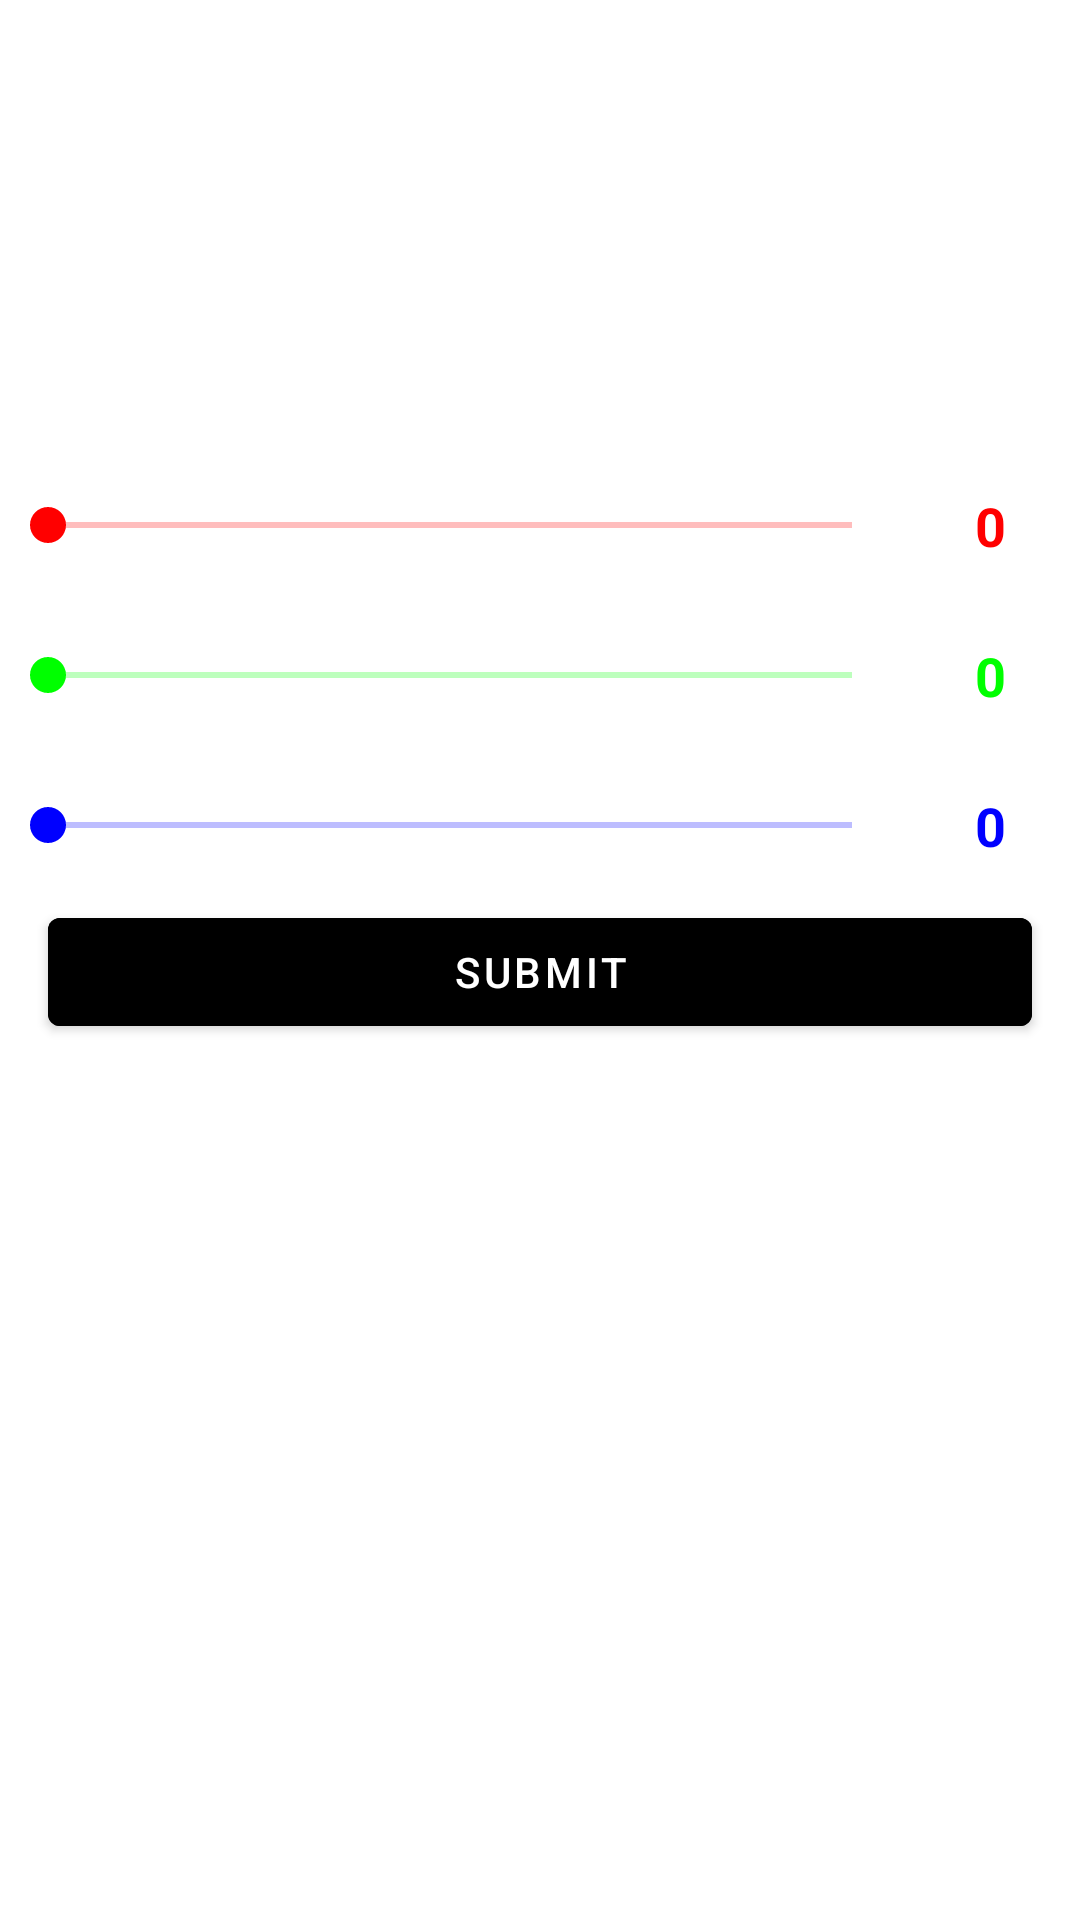

Reconstruct the res/layout file that produces this screen, plus the resources it refers to.
<!-- AndroidManifest.xml: application theme Theme.BudgetControl -->
<!-- res/layout/dialog_color_picker.xml -->
<?xml version="1.0" encoding="utf-8"?>
<LinearLayout
    xmlns:android="http://schemas.android.com/apk/res/android"
    xmlns:app="http://schemas.android.com/apk/res-auto"
    xmlns:tools="http://schemas.android.com/tools"
    android:layout_width="wrap_content"
    android:layout_height="wrap_content"
    android:orientation="vertical">

    <FrameLayout
        android:id="@+id/vColorBox"
        android:layout_width="300dp"
        android:layout_height="150dp"
        app:layout_constraintEnd_toEndOf="parent"
        app:layout_constraintStart_toStartOf="parent"
        app:layout_constraintTop_toTopOf="parent"
        tools:background="@color/green"/>

    <androidx.constraintlayout.widget.ConstraintLayout
        android:layout_width="match_parent"
        android:layout_height="wrap_content"
        android:orientation="horizontal">

        <androidx.appcompat.widget.AppCompatSeekBar
            android:id="@+id/vSeekBarColorRed"
            android:layout_width="0dp"
            android:layout_height="wrap_content"
            android:padding="16dp"
            android:max="255"
            android:progressTint="@color/red"
            android:progressBackgroundTint="@color/red"
            android:thumbTint="@color/red"
            app:layout_constraintBottom_toBottomOf="parent"
            app:layout_constraintEnd_toStartOf="@+id/vTextValueRed"
            app:layout_constraintStart_toStartOf="parent"
            app:layout_constraintTop_toTopOf="parent"
            tools:progress="120"/>

        <TextView
            android:id="@+id/vTextValueRed"
            android:layout_width="60dp"
            android:gravity="center"
            android:layout_height="match_parent"
            android:textStyle="bold"
            android:textSize="18sp"
            android:textColor="@color/red"
            android:text="0"
            android:maxLines="1"
            app:layout_constraintBottom_toBottomOf="parent"
            app:layout_constraintEnd_toEndOf="parent"
            app:layout_constraintTop_toTopOf="parent"
            tools:text="120"/>

    </androidx.constraintlayout.widget.ConstraintLayout>

    <androidx.constraintlayout.widget.ConstraintLayout
        android:layout_width="match_parent"
        android:layout_height="wrap_content"
        android:orientation="horizontal">

        <androidx.appcompat.widget.AppCompatSeekBar
            android:id="@+id/vSeekBarColorGreen"
            android:layout_width="0dp"
            android:layout_height="wrap_content"
            android:padding="16dp"
            android:max="255"
            android:progressTint="@color/green"
            android:progressBackgroundTint="@color/green"
            android:thumbTint="@color/green"
            app:layout_constraintBottom_toBottomOf="parent"
            app:layout_constraintEnd_toStartOf="@+id/vTextValueGreen"
            app:layout_constraintStart_toStartOf="parent"
            app:layout_constraintTop_toTopOf="parent"
            tools:progress="200"/>

        <TextView
            android:id="@+id/vTextValueGreen"
            android:layout_width="60dp"
            android:gravity="center"
            android:layout_height="match_parent"
            android:textStyle="bold"
            android:text="0"
            android:textSize="18sp"
            android:textColor="@color/green"
            android:maxLines="1"
            app:layout_constraintBottom_toBottomOf="parent"
            app:layout_constraintEnd_toEndOf="parent"
            app:layout_constraintTop_toTopOf="parent"
            tools:text="200"/>

    </androidx.constraintlayout.widget.ConstraintLayout>


    <androidx.constraintlayout.widget.ConstraintLayout
        android:layout_width="match_parent"
        android:layout_height="wrap_content"
        android:orientation="horizontal">

        <androidx.appcompat.widget.AppCompatSeekBar
            android:id="@+id/vSeekBarColorBlue"
            android:layout_width="0dp"
            android:layout_height="wrap_content"
            android:padding="16dp"
            android:max="255"
            android:progressTint="@color/blue"
            android:progressBackgroundTint="@color/blue"
            android:thumbTint="@color/blue"
            app:layout_constraintBottom_toBottomOf="parent"
            app:layout_constraintEnd_toStartOf="@+id/vTextValueBlue"
            app:layout_constraintStart_toStartOf="parent"
            app:layout_constraintTop_toTopOf="parent"
            tools:progress="82"/>

        <TextView
            android:id="@+id/vTextValueBlue"
            android:layout_width="60dp"
            android:gravity="center"
            android:layout_height="match_parent"
            android:textStyle="bold"
            android:text="0"
            android:textSize="18sp"
            android:textColor="@color/blue"
            android:maxLines="1"
            app:layout_constraintBottom_toBottomOf="parent"
            app:layout_constraintEnd_toEndOf="parent"
            app:layout_constraintTop_toTopOf="parent"
            tools:text="82"/>

    </androidx.constraintlayout.widget.ConstraintLayout>

    <com.google.android.material.button.MaterialButton
        android:id="@+id/vSubmitButton"
        android:layout_marginLeft="16dp"
        android:layout_marginRight="16dp"
        android:backgroundTint="@color/black"
        android:layout_width="match_parent"
        android:layout_height="wrap_content"
        android:text="@string/submit"/>

</LinearLayout>
<!-- resources referenced by this layout -->
<resources>
  <color name="black">#FF000000</color>
  <color name="blue">#0000FF</color>
  <color name="green">#00FF00</color>
  <color name="red">#FF0000</color>
  <string name="submit">Submit</string>
  <style name="Theme.BudgetControl" parent="Theme.MaterialComponents.DayNight.DarkActionBar">
          
          <item name="colorPrimary">@color/primary</item>
          <item name="colorPrimaryVariant">@color/primary</item>
          <item name="colorOnPrimary">@color/white</item>
          
          <item name="colorSecondary">@color/secondary</item>
          <item name="colorSecondaryVariant">@color/secondary</item>
          <item name="colorOnSecondary">@color/white</item>
  
          <item name="android:statusBarColor" tools:targetApi="l">?attr/colorPrimary</item>
      </style>
  <color name="primary">#182C61</color>
  <color name="white">#FFFFFFFF</color>
  <color name="secondary">#465681</color>
</resources>
